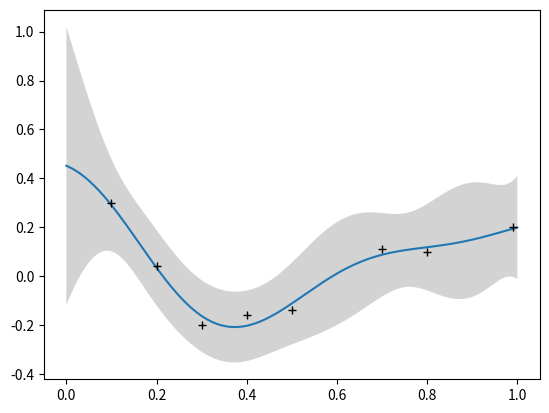

Reproduce this figure in Python.
import numpy as np
import matplotlib.pyplot as plt

def kernal_function(type):
    def f(x, y):
        return {
            0: lambda x,y: x*y,
            1: lambda x,y: min(x,y),
            2: lambda x,y: np.exp(-10*((x-y)**2)),
            3: lambda x,y: np.exp(-10*abs(x-y)),
            4: lambda x,y: min(x,y)*(1-max(x,y)),
            5: lambda x,y: min(x,y)**2*(max(x,y)/2-min(x,y)/6)
        }[type](x,y)
    return f
    
kernal = kernal_function(type=2)

def cov(x, y):
    tmp = np.zeros((x.size, y.size))
    for i in range(x.size):
        for j in range(y.size):
            tmp[i, j] = kernal(x[i], y[j])
    return tmp
            

# parameters
num_sample = 8
n = 400
#noisy_std = 0.05

# sample locations
sample_points = np.linspace(0., 1., n)

sample = np.zeros((n,1))
for i in range(n):
    sample[i,0] = sample_points[i]
    

# compute covariance of the sample locations
cov_samples = cov(sample, sample)

# data points
x = np.array([[0.1]
             ,[0.3]
             ,[0.8]
             ,[0.4]
             ,[0.2]
             ,[0.5]
             ,[0.7]
             ,[0.99]])
y = np.array([[0.3]
             ,[-0.2]
             ,[0.1]
             ,[-0.16]
             ,[0.04]
             ,[-0.14]
             ,[0.11]
             ,[0.2]])

# compute mean and covariance conditioned on the data points
cov_mix = cov(x, sample)

I = np.zeros((8,8))
for i in range(8):
    I[i,i] = 0.01

precision_data = np.linalg.inv(cov(x, x)+I) #If with noise: +noisy_std**2 * np.eye(len(x))
mean_cond = cov_mix.T @ precision_data @ y
# cov_cond = cov_samples - cov_mix @ precision_data @ cov_mix.T
cov_cond = cov(sample,sample) - cov_mix.T @ precision_data @ cov_mix

mean = np.zeros((1,n))
for i in range(n):
    mean[0,i] = mean_cond[i]

# draw sample functions and plot them
# f1 = np.random.multivariate_normal(mean[0], cov_cond, n)
plt.plot(sample, mean[0])



# plot data points
# plt.plot(sample_points[0], mean_cond[0], 'k+')

# plot uncertainty region
std = np.sqrt(cov_cond.diagonal())

sample_points_ss = np.zeros((1,n))
for i in range(n):
    sample_points_ss[0,i] = sample_points[i]

plt.plot(x, y, 'k+')
plt.fill_between(sample_points_ss[0], mean[0] - 2 * std, mean[0] + 2 * std, facecolor='lightgray')

plt.show()